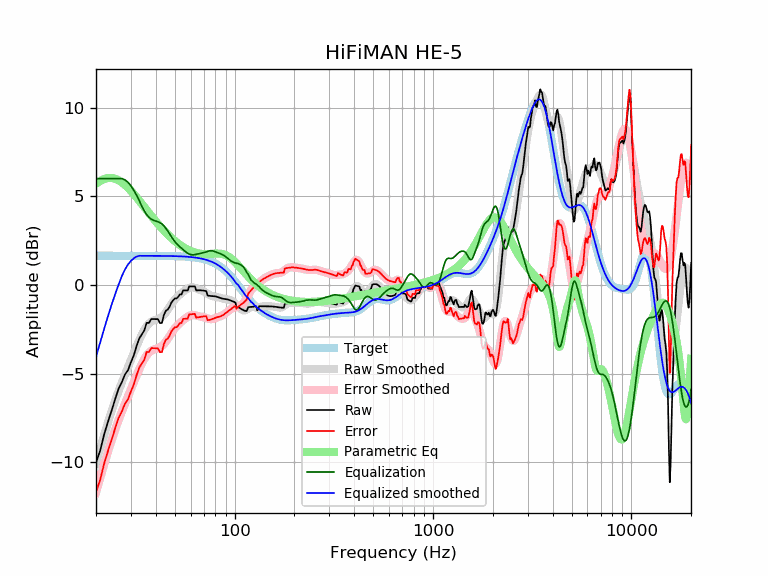

The file beside this chart, header and first rows:
frequency, raw, error, smoothed, error_smoothed, equalization, parametric_eq, equalized_raw, equalized_smoothed, target
20, -10.03, -11.67, -10.06, -11.71, 6.00, 5.70, -4.03, -4.06, 1.65
21, -9.35, -10.99, -9.24, -10.88, 6.00, 5.87, -3.35, -3.24, 1.65
22, -8.42, -10.07, -8.46, -10.11, 6.00, 5.98, -2.42, -2.46, 1.65
23, -7.71, -9.36, -7.75, -9.40, 6.00, 6.04, -1.71, -1.75, 1.65
24, -7.08, -8.73, -7.10, -8.75, 6.00, 6.04, -1.08, -1.10, 1.65
25, -6.43, -8.08, -6.51, -8.16, 6.00, 5.99, -0.43, -0.51, 1.65
26, -5.86, -7.51, -5.98, -7.63, 6.00, 5.91, 0.14, 0.02, 1.65
27, -5.49, -7.14, -5.50, -7.15, 6.00, 5.79, 0.51, 0.50, 1.65
28, -5.05, -6.70, -5.05, -6.70, 5.93, 5.65, 0.88, 0.88, 1.65
29, -4.81, -6.46, -4.63, -6.28, 5.79, 5.49, 0.98, 1.16, 1.65
30, -4.36, -6.01, -4.23, -5.88, 5.59, 5.31, 1.23, 1.36, 1.65
31, -3.98, -5.63, -3.84, -5.49, 5.35, 5.13, 1.37, 1.50, 1.65
32, -3.46, -5.11, -3.47, -5.12, 5.07, 4.95, 1.61, 1.60, 1.65
33, -3.03, -4.68, -3.12, -4.77, 4.77, 4.76, 1.74, 1.65, 1.65
34, -2.80, -4.44, -2.81, -4.46, 4.46, 4.58, 1.66, 1.65, 1.65
35, -2.58, -4.22, -2.54, -4.19, 4.19, 4.40, 1.61, 1.65, 1.65
36, -2.14, -3.78, -2.33, -3.97, 3.97, 4.23, 1.83, 1.65, 1.65
37, -2.14, -3.79, -2.17, -3.82, 3.82, 4.06, 1.68, 1.64, 1.64
38, -1.92, -3.56, -2.07, -3.71, 3.71, 3.90, 1.79, 1.64, 1.64
39, -1.93, -3.57, -2.00, -3.65, 3.65, 3.74, 1.72, 1.64, 1.64
40, -1.93, -3.57, -1.96, -3.61, 3.61, 3.59, 1.68, 1.64, 1.64
41, -1.93, -3.57, -1.93, -3.57, 3.57, 3.45, 1.64, 1.64, 1.64
42, -2.15, -3.79, -1.88, -3.52, 3.52, 3.32, 1.37, 1.64, 1.64
43, -2.15, -3.79, -1.80, -3.44, 3.44, 3.19, 1.29, 1.64, 1.64
44, -1.69, -3.33, -1.69, -3.33, 3.33, 3.07, 1.65, 1.64, 1.64
45, -1.45, -3.09, -1.56, -3.20, 3.20, 2.95, 1.74, 1.64, 1.64
46, -1.39, -3.02, -1.40, -3.04, 3.04, 2.85, 1.65, 1.64, 1.64
47, -1.22, -2.85, -1.24, -2.88, 2.88, 2.75, 1.66, 1.63, 1.63
48, -0.99, -2.62, -1.09, -2.72, 2.72, 2.65, 1.73, 1.63, 1.63
49, -0.86, -2.49, -0.94, -2.57, 2.57, 2.56, 1.71, 1.63, 1.63
50, -0.76, -2.39, -0.81, -2.44, 2.44, 2.48, 1.68, 1.63, 1.63
51, -0.76, -2.38, -0.71, -2.33, 2.33, 2.40, 1.57, 1.62, 1.62
52, -0.66, -2.28, -0.61, -2.23, 2.23, 2.33, 1.57, 1.62, 1.62
53, -0.53, -2.15, -0.53, -2.15, 2.15, 2.26, 1.61, 1.62, 1.62
54, -0.53, -2.15, -0.46, -2.07, 2.07, 2.20, 1.53, 1.61, 1.61
55, -0.31, -1.91, -0.38, -1.99, 1.99, 2.14, 1.68, 1.61, 1.61
56, -0.31, -1.91, -0.32, -1.92, 1.92, 2.08, 1.61, 1.60, 1.60
57, -0.31, -1.90, -0.25, -1.85, 1.85, 2.03, 1.54, 1.60, 1.60
58, -0.31, -1.90, -0.20, -1.79, 1.79, 1.99, 1.48, 1.59, 1.59
59, -0.08, -1.66, -0.16, -1.75, 1.75, 1.95, 1.66, 1.58, 1.58
60, -0.08, -1.66, -0.14, -1.71, 1.71, 1.91, 1.63, 1.58, 1.58
61, -0.08, -1.65, -0.13, -1.70, 1.70, 1.88, 1.62, 1.57, 1.57
62, -0.08, -1.64, -0.14, -1.70, 1.70, 1.85, 1.62, 1.56, 1.56
63, -0.08, -1.63, -0.16, -1.71, 1.71, 1.83, 1.63, 1.55, 1.55
64, -0.31, -1.84, -0.19, -1.73, 1.73, 1.81, 1.42, 1.54, 1.54
65, -0.30, -1.83, -0.22, -1.75, 1.75, 1.79, 1.44, 1.53, 1.53
66, -0.30, -1.82, -0.25, -1.77, 1.77, 1.77, 1.46, 1.51, 1.51
67, -0.30, -1.80, -0.28, -1.78, 1.78, 1.76, 1.48, 1.50, 1.50
68, -0.30, -1.79, -0.31, -1.79, 1.79, 1.75, 1.49, 1.49, 1.49
69, -0.31, -1.78, -0.34, -1.81, 1.81, 1.75, 1.50, 1.47, 1.47
70, -0.32, -1.77, -0.37, -1.82, 1.82, 1.74, 1.50, 1.45, 1.45
71, -0.33, -1.77, -0.41, -1.84, 1.84, 1.74, 1.51, 1.44, 1.44
72, -0.36, -1.77, -0.45, -1.87, 1.87, 1.74, 1.51, 1.42, 1.42
73, -0.59, -1.99, -0.50, -1.89, 1.89, 1.74, 1.30, 1.40, 1.40
74, -0.61, -1.98, -0.54, -1.91, 1.91, 1.75, 1.31, 1.37, 1.37
75, -0.62, -1.97, -0.58, -1.93, 1.93, 1.75, 1.31, 1.35, 1.35
76, -0.62, -1.95, -0.61, -1.93, 1.93, 1.76, 1.31, 1.32, 1.32
77, -0.63, -1.93, -0.63, -1.93, 1.93, 1.76, 1.30, 1.30, 1.30
78, -0.63, -1.90, -0.64, -1.91, 1.91, 1.77, 1.28, 1.27, 1.27
79, -0.64, -1.88, -0.65, -1.89, 1.89, 1.77, 1.26, 1.24, 1.24
... 553 more rows
